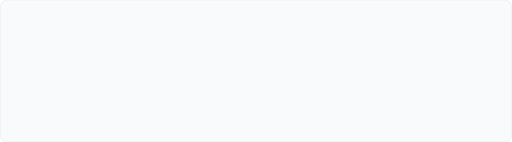
t = 0.00 s
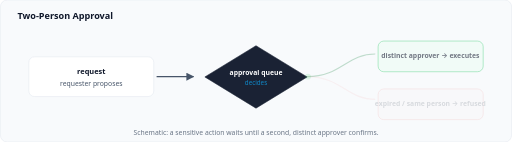
t = 0.83 s
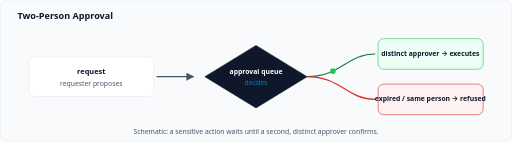
t = 1.60 s
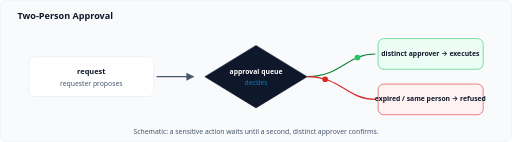
t = 2.45 s
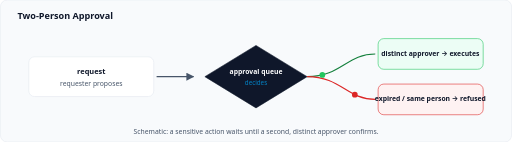
t = 3.46 s
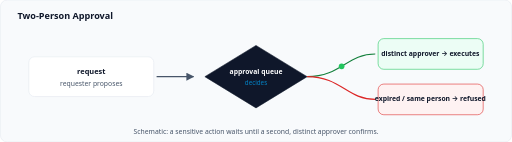
t = 4.10 s

The animated SVG that drew these frames (rendered in a browser with its animation timeline set to each time). Animation: 19 SMIL elements (animate=11,animateMotion=2,animateTransform=6); one cycle of 4.10 s, repeats indefinitely.

<svg xmlns="http://www.w3.org/2000/svg" width="900" height="250" viewBox="0 0 900 250" role="img" aria-label="Two-Person Approval — schematic animation">
  <defs>
    <marker id="arr" viewBox="0 0 10 10" refX="9" refY="5" markerWidth="7" markerHeight="7" orient="auto-start-reverse">
      <path d="M0 0 L10 5 L0 10 z" fill="#475569"/>
    </marker>
  </defs>
  <rect width="900" height="250" rx="12" fill="#f8fafc" stroke="#e2e8f0"/>
  <g font-family="system-ui,-apple-system,Segoe UI,Roboto,sans-serif">
    <text x="30" y="34" text-anchor="start" font-size="16" font-family="system-ui,-apple-system,Segoe UI,Roboto,sans-serif" fill="#0f172a" font-weight="700" opacity="0">Two-Person Approval<animate attributeName="opacity" values="0;1" dur="0.8s" begin="0.05s" calcMode="spline" keyTimes="0;1" keySplines="0.22 1 0.36 1" fill="freeze"/><animateTransform attributeName="transform" type="translate" values="0 10;0 0" dur="0.8s" begin="0.05s" calcMode="spline" keyTimes="0;1" keySplines="0.22 1 0.36 1" additive="sum" fill="freeze"/></text>
    <g opacity="0"><animate attributeName="opacity" values="0;1" dur="0.8s" begin="0.1s" calcMode="spline" keyTimes="0;1" keySplines="0.22 1 0.36 1" fill="freeze"/><animateTransform attributeName="transform" type="translate" values="0 10;0 0" dur="0.8s" begin="0.1s" calcMode="spline" keyTimes="0;1" keySplines="0.22 1 0.36 1" additive="sum" fill="freeze"/><rect x="50" y="100" width="220" height="70" rx="10" fill="#ffffff" stroke="#e2e8f0"/><text x="160" y="130" text-anchor="middle" font-size="13" font-family="system-ui,-apple-system,Segoe UI,Roboto,sans-serif" fill="#0f172a" font-weight="700">request</text><text x="160" y="152" text-anchor="middle" font-size="12" font-family="system-ui,-apple-system,Segoe UI,Roboto,sans-serif" fill="#475569">requester proposes</text></g><line x1="275" y1="135" x2="340" y2="135" stroke="#475569" stroke-width="2" marker-end="url(#arr)" opacity="0"><animate attributeName="opacity" values="0;1" dur="0.6s" begin="0.4s" calcMode="spline" keyTimes="0;1" keySplines="0.22 1 0.36 1" fill="freeze"/></line><g opacity="0"><animate attributeName="opacity" values="0;1" dur="0.8s" begin="0.45s" calcMode="spline" keyTimes="0;1" keySplines="0.22 1 0.36 1" fill="freeze"/><animateTransform attributeName="transform" type="translate" values="0 10;0 0" dur="0.8s" begin="0.45s" calcMode="spline" keyTimes="0;1" keySplines="0.22 1 0.36 1" additive="sum" fill="freeze"/><polygon points="450,80 540,135 450,190 360,135" fill="#0f172a" stroke="#0f172a"/><text x="450" y="131" text-anchor="middle" font-size="12" font-family="system-ui,-apple-system,Segoe UI,Roboto,sans-serif" fill="#ffffff" font-weight="700">approval queue</text><text x="450" y="149" text-anchor="middle" font-size="11" font-family="system-ui,-apple-system,Segoe UI,Roboto,sans-serif" fill="#0284c7">decides</text></g><path d="M 540 135 C 600 135, 610 95, 660 95" fill="none" stroke="#15803d" stroke-width="2" opacity="0"><animate attributeName="opacity" values="0;1" dur="0.5s" begin="0.7s" fill="freeze"/></path><path d="M 540 135 C 600 135, 610 175, 660 175" fill="none" stroke="#dc2626" stroke-width="2" opacity="0"><animate attributeName="opacity" values="0;1" dur="0.5s" begin="0.8s" fill="freeze"/></path><circle r="5" fill="#22c55e" opacity="0"><animateMotion dur="2.2s" begin="0.8s" repeatCount="indefinite" path="M 540 135 C 600 135, 610 95, 660 95"/><animate attributeName="opacity" values="0;1.0;1.0;0" keyTimes="0;0.08;0.92;1" dur="2.2s" begin="0.8s" repeatCount="indefinite"/></circle><circle r="5" fill="#dc2626" opacity="0"><animateMotion dur="2.2s" begin="1.9s" repeatCount="indefinite" path="M 540 135 C 600 135, 610 175, 660 175"/><animate attributeName="opacity" values="0;1.0;1.0;0" keyTimes="0;0.08;0.92;1" dur="2.2s" begin="1.9s" repeatCount="indefinite"/></circle><g opacity="0"><animate attributeName="opacity" values="0;1" dur="0.8s" begin="0.7s" calcMode="spline" keyTimes="0;1" keySplines="0.22 1 0.36 1" fill="freeze"/><animateTransform attributeName="transform" type="translate" values="0 10;0 0" dur="0.8s" begin="0.7s" calcMode="spline" keyTimes="0;1" keySplines="0.22 1 0.36 1" additive="sum" fill="freeze"/><rect x="665" y="68" width="185" height="54" rx="10" fill="#ecfdf5" stroke="#22c55e"/><text x="757" y="98" text-anchor="middle" font-size="12" font-family="system-ui,-apple-system,Segoe UI,Roboto,sans-serif" fill="#0f172a" font-weight="700">distinct approver → executes</text></g><g opacity="0"><animate attributeName="opacity" values="0;1" dur="0.8s" begin="0.8s" calcMode="spline" keyTimes="0;1" keySplines="0.22 1 0.36 1" fill="freeze"/><animateTransform attributeName="transform" type="translate" values="0 10;0 0" dur="0.8s" begin="0.8s" calcMode="spline" keyTimes="0;1" keySplines="0.22 1 0.36 1" additive="sum" fill="freeze"/><rect x="665" y="148" width="185" height="54" rx="10" fill="#fef2f2" stroke="#dc2626"/><text x="757" y="178" text-anchor="middle" font-size="12" font-family="system-ui,-apple-system,Segoe UI,Roboto,sans-serif" fill="#0f172a" font-weight="700">expired / same person → refused</text></g>
    <text x="450" y="236" text-anchor="middle" font-size="12" font-family="system-ui,-apple-system,Segoe UI,Roboto,sans-serif" fill="#475569" opacity="0">Schematic: a sensitive action waits until a second, distinct approver confirms.<animate attributeName="opacity" values="0;1" dur="0.8s" begin="0.6s" calcMode="spline" keyTimes="0;1" keySplines="0.22 1 0.36 1" fill="freeze"/><animateTransform attributeName="transform" type="translate" values="0 10;0 0" dur="0.8s" begin="0.6s" calcMode="spline" keyTimes="0;1" keySplines="0.22 1 0.36 1" additive="sum" fill="freeze"/></text>
  </g>
</svg>
